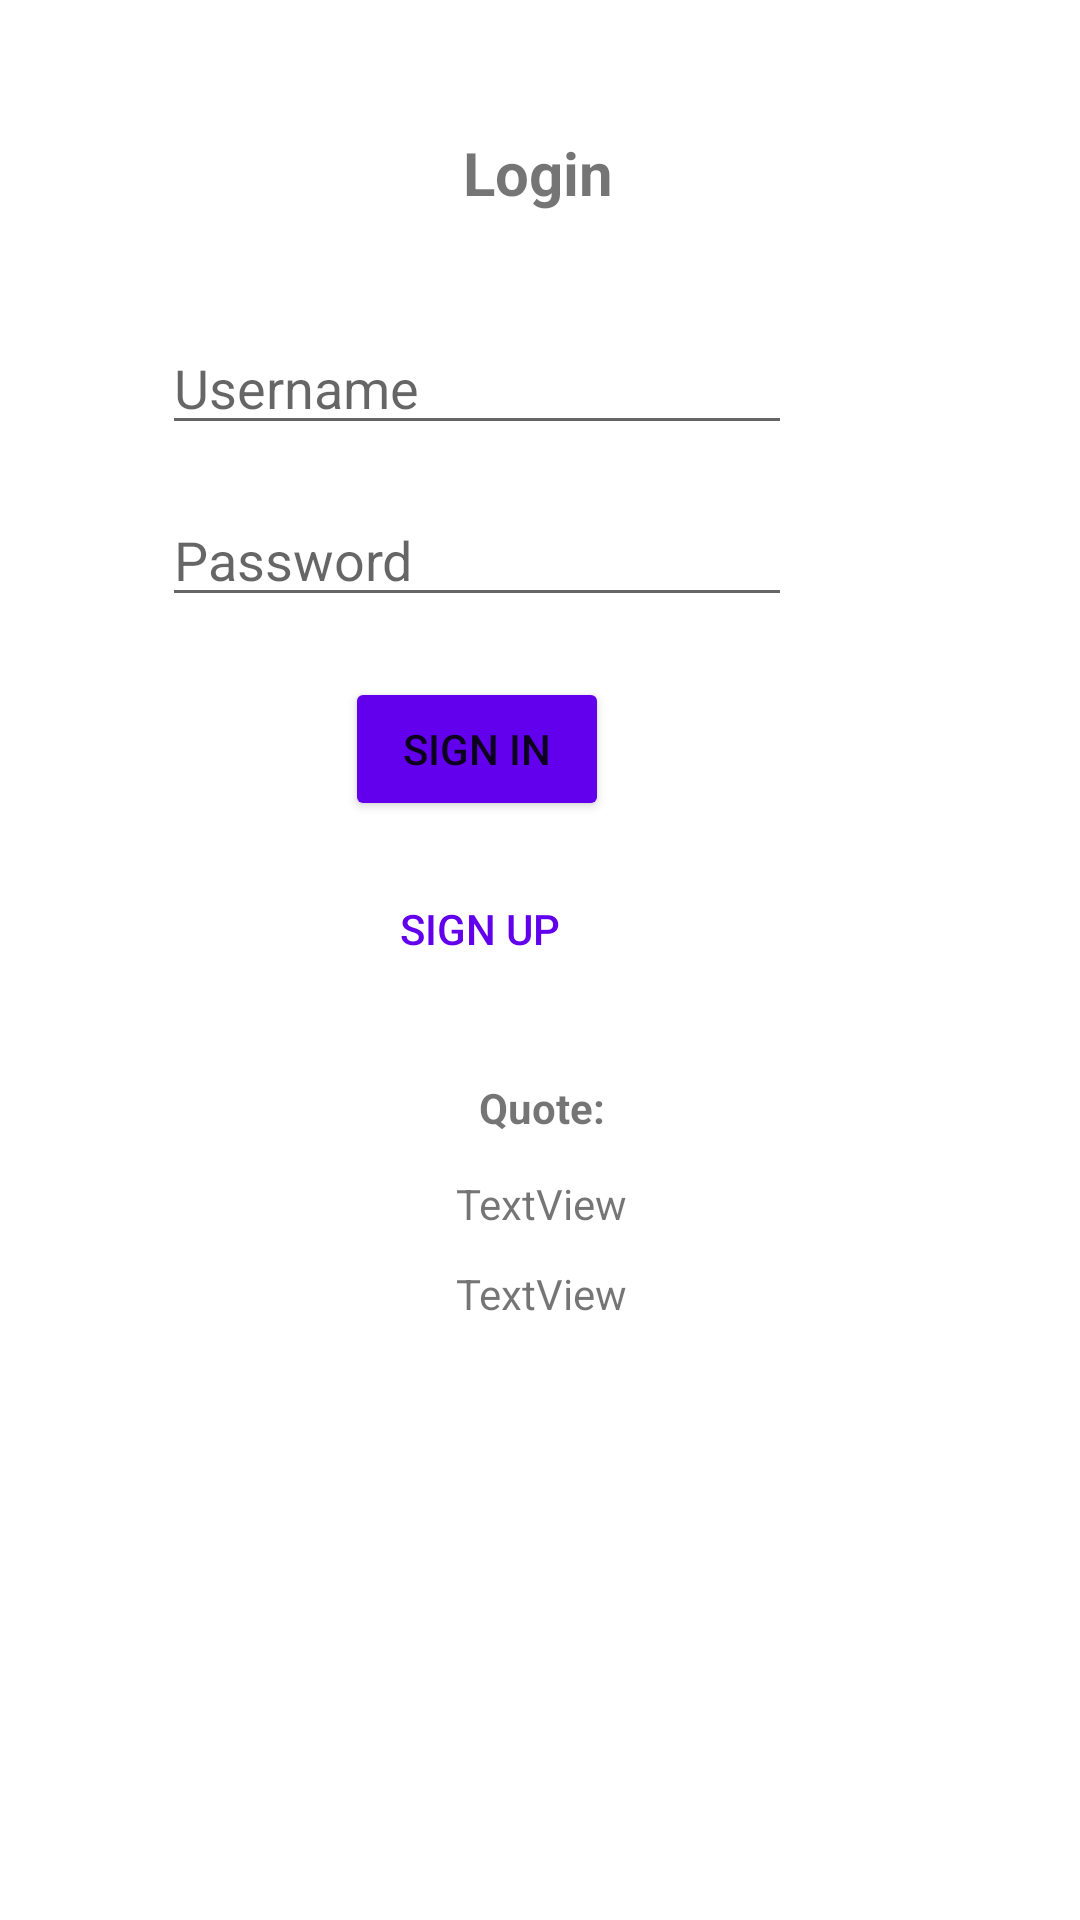

Reconstruct the res/layout file that produces this screen, plus the resources it refers to.
<!-- AndroidManifest.xml: application theme Theme.Reminder_Project -->
<!-- res/layout/activity_main.xml -->
<?xml version="1.0" encoding="utf-8"?>
<androidx.constraintlayout.widget.ConstraintLayout xmlns:android="http://schemas.android.com/apk/res/android"
    xmlns:app="http://schemas.android.com/apk/res-auto"
    xmlns:tools="http://schemas.android.com/tools"
    android:layout_width="match_parent"
    android:layout_height="match_parent"
    tools:context=".MainActivity">

    <EditText
        android:id="@+id/editTextTextPersonName"
        android:layout_width="wrap_content"
        android:layout_height="wrap_content"
        android:layout_marginStart="54dp"
        android:layout_marginTop="36dp"
        android:layout_marginEnd="53dp"
        android:ems="10"
        android:hint="Username"
        android:inputType="textPersonName"
        app:layout_constraintEnd_toEndOf="parent"
        app:layout_constraintHorizontal_bias="0.0"
        app:layout_constraintStart_toStartOf="parent"
        app:layout_constraintTop_toBottomOf="@+id/textView2" />

    <EditText
        android:id="@+id/editTextTextPassword"
        android:layout_width="wrap_content"
        android:layout_height="wrap_content"
        android:layout_marginStart="54dp"
        android:layout_marginTop="16dp"
        android:layout_marginEnd="53dp"
        android:ems="10"
        android:hint="Password"
        android:inputType="textPassword"
        app:layout_constraintEnd_toEndOf="parent"
        app:layout_constraintHorizontal_bias="0.0"
        app:layout_constraintStart_toStartOf="parent"
        app:layout_constraintTop_toBottomOf="@+id/editTextTextPersonName" />

    <Button
        android:id="@+id/button"
        android:layout_width="wrap_content"
        android:layout_height="wrap_content"
        android:layout_marginStart="115dp"
        android:layout_marginTop="20dp"
        android:layout_marginEnd="114dp"
        android:backgroundTint="@color/purple_500"
        android:text="sign in"
        app:layout_constraintEnd_toEndOf="parent"
        app:layout_constraintHorizontal_bias="0.0"
        app:layout_constraintStart_toStartOf="parent"
        app:layout_constraintTop_toBottomOf="@+id/editTextTextPassword" />

    <Button
        android:id="@+id/button2"
        style="@style/Widget.AppCompat.Button.Borderless"
        android:layout_width="wrap_content"
        android:layout_height="wrap_content"
        android:layout_marginStart="116dp"
        android:layout_marginTop="12dp"
        android:layout_marginEnd="116dp"
        android:text="sign up"
        android:textColor="@color/purple_500"
        android:visibility="visible"
        app:layout_constraintEnd_toEndOf="parent"
        app:layout_constraintHorizontal_bias="0.0"
        app:layout_constraintStart_toStartOf="parent"
        app:layout_constraintTop_toBottomOf="@+id/button"
        tools:visibility="visible" />

    <TextView
        android:id="@+id/textView2"
        android:layout_width="wrap_content"
        android:layout_height="wrap_content"
        android:layout_marginStart="119dp"
        android:layout_marginTop="44dp"
        android:layout_marginEnd="118dp"
        android:text="Login"
        android:textSize="20dp"
        android:textStyle="bold"
        app:layout_constraintEnd_toEndOf="parent"
        app:layout_constraintHorizontal_bias="0.484"
        app:layout_constraintStart_toStartOf="parent"
        app:layout_constraintTop_toTopOf="parent" />

    <TextView
        android:id="@+id/textView14"
        android:layout_width="wrap_content"
        android:layout_height="wrap_content"
        android:layout_marginStart="132dp"
        android:layout_marginTop="26dp"
        android:layout_marginEnd="131dp"
        android:text="Quote:"
        android:textStyle="bold"
        app:layout_constraintEnd_toEndOf="parent"
        app:layout_constraintStart_toStartOf="parent"
        app:layout_constraintTop_toBottomOf="@+id/button2" />

    <TextView
        android:id="@+id/textView17"
        android:layout_width="wrap_content"
        android:layout_height="wrap_content"
        android:layout_marginStart="132dp"
        android:layout_marginTop="13dp"
        android:layout_marginEnd="131dp"
        android:text="TextView"
        app:layout_constraintEnd_toEndOf="parent"
        app:layout_constraintStart_toStartOf="parent"
        app:layout_constraintTop_toBottomOf="@+id/textView14" />

    <TextView
        android:id="@+id/textView18"
        android:layout_width="wrap_content"
        android:layout_height="wrap_content"
        android:layout_marginStart="132dp"
        android:layout_marginTop="11dp"
        android:layout_marginEnd="131dp"
        android:text="TextView"
        app:layout_constraintEnd_toEndOf="parent"
        app:layout_constraintStart_toStartOf="parent"
        app:layout_constraintTop_toBottomOf="@+id/textView17" />

</androidx.constraintlayout.widget.ConstraintLayout>
<!-- resources referenced by this layout -->
<resources>
  <style name="Theme.Reminder_Project" parent="Theme.MaterialComponents.DayNight.DarkActionBar">
          
          <item name="colorPrimary">@color/purple_500</item>
          <item name="colorPrimaryVariant">@color/purple_700</item>
          <item name="colorOnPrimary">@color/white</item>
          
          <item name="colorSecondary">@color/teal_200</item>
          <item name="colorSecondaryVariant">@color/teal_700</item>
          <item name="colorOnSecondary">@color/black</item>
          
          <item name="android:statusBarColor" tools:targetApi="l">?attr/colorPrimaryVariant</item>
          
      </style>
  <!-- not gathered from this repository: default colours our renderer supplied (Android Studio template values) -->
  <color name="purple_500">#FF6200EE</color>
  <color name="purple_700">#FF3700B3</color>
  <color name="teal_200">#FF03DAC5</color>
  <color name="teal_700">#FF018786</color>
  <color name="black">#FF000000</color>
  <color name="white">#FFFFFFFF</color>
</resources>
